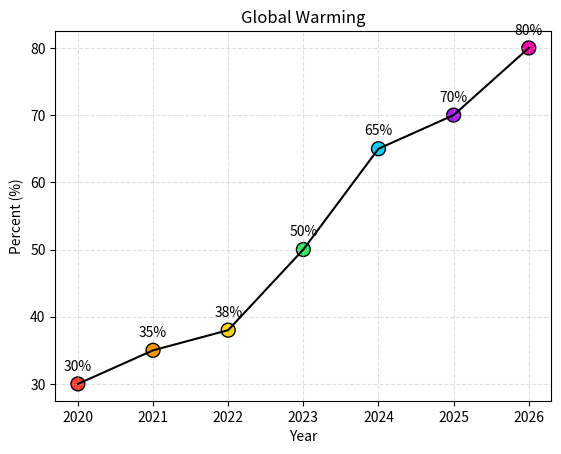

The script that saved this image:
import matplotlib.pyplot as plt

x = ["2020", "2021", "2022", "2023", "2024", "2025", "2026"]
y = [30, 35, 38, 50, 65, 70, 80]

colors = [
    "#FF3B30",
    "#FF9500",
    "#FFD60A",
    "#39E75F",
    "#00D4FF",
    "#A020F0",
    "#FF00A8"
]

plt.plot(x, y, color="black", linewidth=1.5)

plt.scatter(
    x, y,
    c=colors,
    edgecolors="black",
    s=100
)

# Display percentage values above each point
for i in range(len(x)):
    plt.text(
        x[i], y[i] + 2,
        f"{y[i]}%",
        ha="center",
        fontsize=10
    )

plt.title("Global Warming")
plt.xlabel("Year")
plt.ylabel("Percent (%)")

plt.grid(True, linestyle="--", alpha=0.4)
plt.show()
